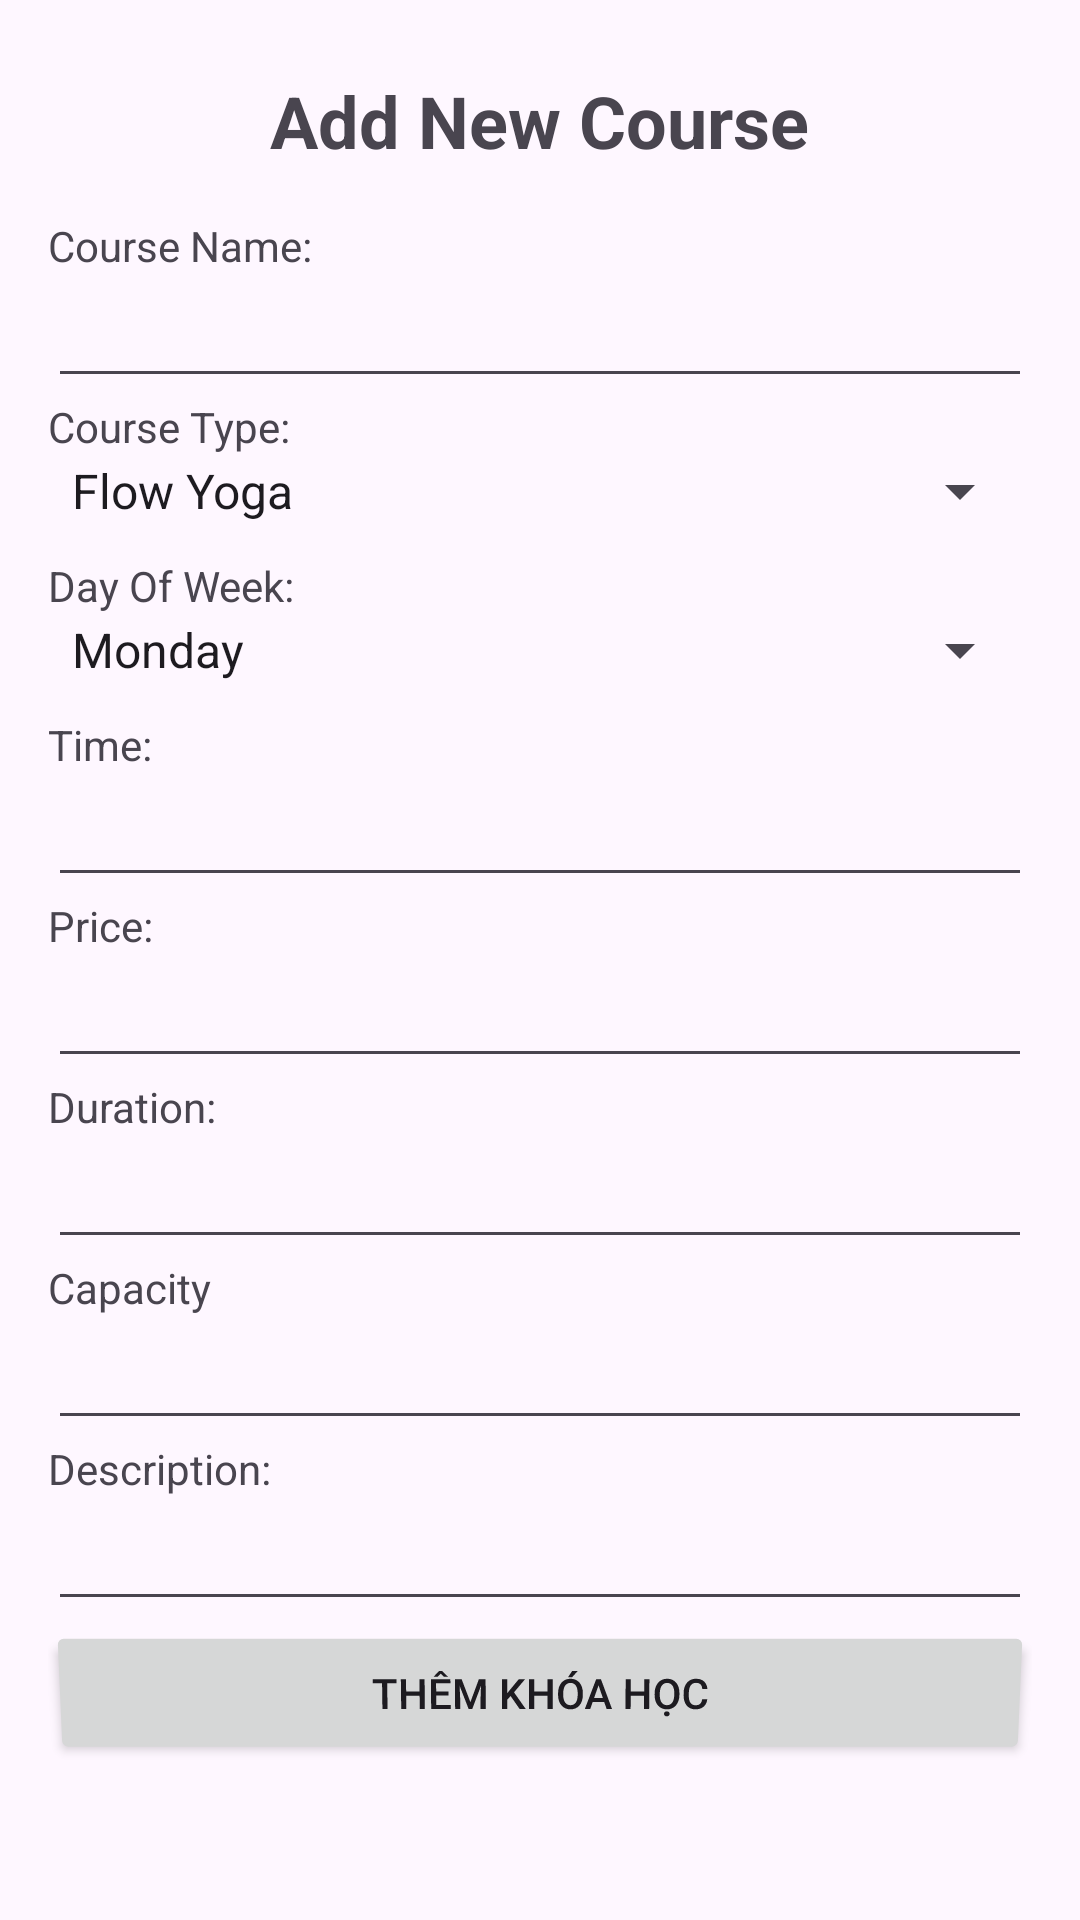

The Android layout XML behind this screen, and the referenced resources:
<!-- AndroidManifest.xml: application theme Base.Theme.Admin_Application_Yoga -->
<!-- res/layout/fragment_add_course.xml -->
<LinearLayout
    xmlns:android="http://schemas.android.com/apk/res/android"
    xmlns:app="http://schemas.android.com/apk/res-auto"
    android:layout_width="match_parent"
    android:layout_height="match_parent"
    android:orientation="vertical"
    android:padding="16dp">

    <ImageView
        android:id="@+id/buttonBack"
        android:layout_width="wrap_content"
        android:layout_height="wrap_content"
        android:src="@drawable/ic_arrow_back"
        android:contentDescription="Quay lại" />

    <TextView
        android:id="@+id/textViewAddCourse"
        android:layout_width="wrap_content"
        android:layout_height="wrap_content"
        android:layout_gravity="center_horizontal"
        android:layout_marginTop="8dp"
        android:layout_marginBottom="16dp"
        android:text="Add New Course"
        android:textSize="24sp"
        android:textStyle="bold" />


    <TextView
        android:layout_width="wrap_content"
        android:layout_height="wrap_content"
        android:text="Course Name:" />
    <EditText
        android:id="@+id/editTextCourseName"
        android:layout_width="match_parent"
        android:layout_height="wrap_content" />

    <TextView
        android:layout_width="wrap_content"
        android:layout_height="wrap_content"
        android:text="Course Type:" />
    <Spinner
        android:id="@+id/spinnerCourseType"
        android:layout_width="match_parent"
        android:layout_height="wrap_content"
        android:entries="@array/course_types"
        android:layout_marginBottom="10dp"/>

    <TextView
        android:layout_width="wrap_content"
        android:layout_height="wrap_content"
        android:text="Day Of Week:" />
    <Spinner
        android:id="@+id/spinnerDayOfWeek"
        android:layout_width="match_parent"
        android:layout_height="wrap_content"
        android:entries="@array/days_of_week"
        android:layout_marginBottom="10dp"/>

    <TextView
        android:layout_width="wrap_content"
        android:layout_height="wrap_content"
        android:text="Time:" />
    <EditText
        android:id="@+id/editTextTime"
        android:layout_width="match_parent"
        android:layout_height="wrap_content"
        android:inputType="time" />

    <TextView
        android:layout_width="wrap_content"
        android:layout_height="wrap_content"
        android:text="Price:" />
    <EditText
        android:id="@+id/editTextPrice"
        android:layout_width="match_parent"
        android:layout_height="wrap_content"
        android:inputType="numberDecimal" />

    <TextView
        android:layout_width="wrap_content"
        android:layout_height="wrap_content"
        android:text="Duration:" />
    <EditText
        android:id="@+id/editTextDuration"
        android:layout_width="match_parent"
        android:layout_height="wrap_content"
        android:inputType="number" />

    <TextView
        android:layout_width="wrap_content"
        android:layout_height="wrap_content"
        android:text="Capacity" />
    <EditText
        android:id="@+id/editTextCapacity"
        android:layout_width="match_parent"
        android:layout_height="wrap_content"
        android:inputType="number" />

    <TextView
        android:layout_width="wrap_content"
        android:layout_height="wrap_content"
        android:text="Description:" />
    <EditText
        android:id="@+id/editTextDescription"
        android:layout_width="match_parent"
        android:layout_height="wrap_content" />


    <Button
        android:id="@+id/buttonAddCourse"
        android:layout_width="match_parent"
        android:layout_height="wrap_content"
        android:rotationX="-3"
        android:text="Thêm Khóa Học" />
</LinearLayout>
<!-- resources referenced by this layout -->
<resources>
  <string-array name="course_types">
          <item>Flow Yoga</item>
          <item>Aerial Yoga</item>
          <item>Family Yoga</item>
      </string-array>
  <string-array name="days_of_week">
  
          <item>Monday</item>
          <item>Tuesday</item>
          <item>Wednesday</item>
          <item>Thursday</item>
          <item>Friday</item>
          <item>Saturday</item>
          <item>Sunday</item>
      </string-array>
  <style name="Base.Theme.Admin_Application_Yoga" parent="Theme.Material3.DayNight.NoActionBar">
          
          
      </style>
</resources>
